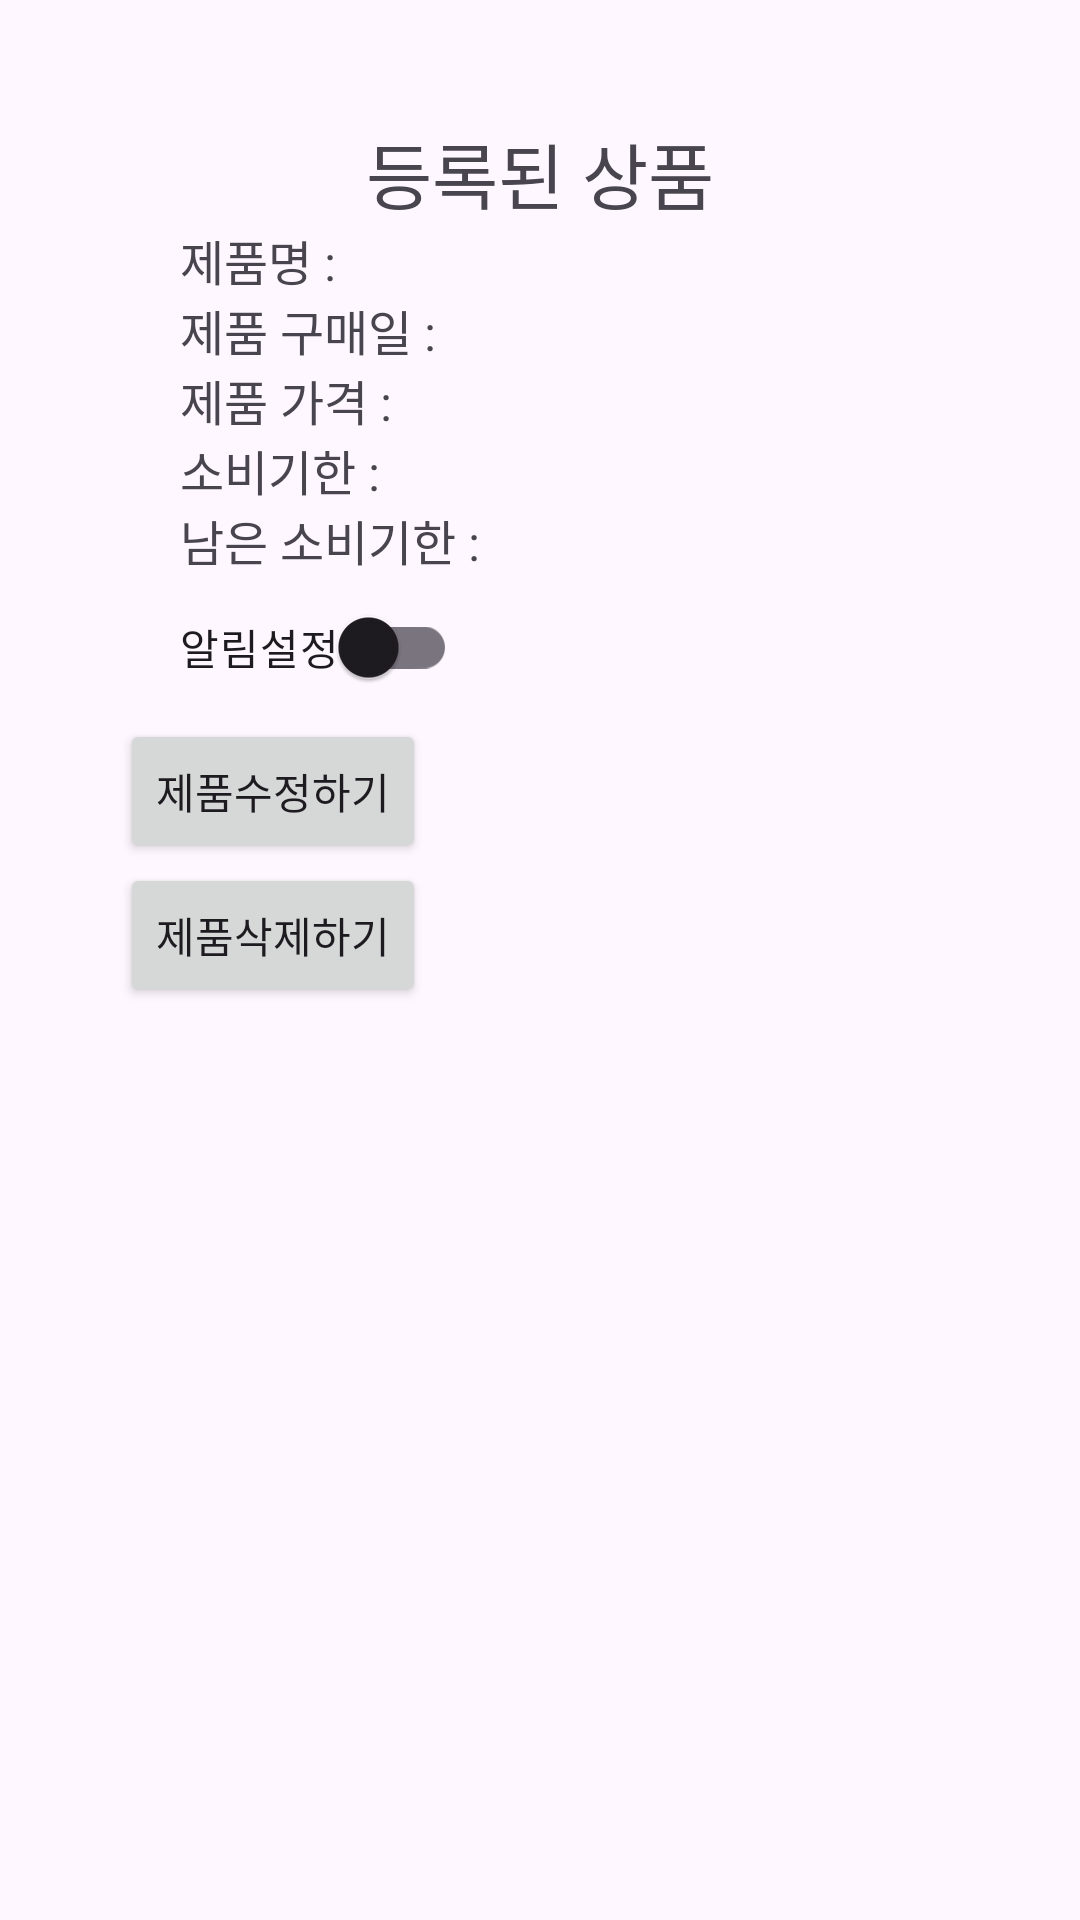

Write the Android layout XML for this screen, with the resource values it uses.
<!-- AndroidManifest.xml: application theme Theme.Consum_Alarm_App -->
<!-- res/layout/activity_regist_infomation.xml -->
<?xml version="1.0" encoding="utf-8"?>
<LinearLayout xmlns:android="http://schemas.android.com/apk/res/android"
    xmlns:app="http://schemas.android.com/apk/res-auto"
    xmlns:tools="http://schemas.android.com/tools"
    android:layout_width="match_parent"
    android:layout_height="match_parent"
    android:orientation="vertical"
    android:padding="20dp"
    tools:context=".MainPage"
    >
    <LinearLayout
        android:layout_width="match_parent"
        android:layout_height="match_parent"
        android:padding="20dp"
        android:orientation="vertical"
        tools:context=".Regist_Infomation">

        <TextView
            android:layout_width="match_parent"
            android:layout_height="wrap_content"
            android:text="등록된 상품"
            android:gravity="center"
            android:textSize="24dp"></TextView>

            <LinearLayout
                android:layout_width="match_parent"
                android:layout_height="wrap_content"
                android:orientation="vertical">
                <TextView
                    android:id="@+id/rectify_name"
                    android:layout_marginStart="20dp"
                    android:layout_width="wrap_content"
                    android:layout_height="wrap_content"
                    android:text="제품명 : "
                    android:textSize="16dp">
                </TextView>
                <TextView
                    android:id="@+id/rectify_date"
                    android:layout_marginStart="20dp"
                    android:layout_width="wrap_content"
                    android:layout_height="wrap_content"
                    android:text="제품 구매일 : "
                    android:textSize="16dp">
                </TextView>
                <TextView
                    android:id="@+id/rectify_price"
                    android:layout_marginStart="20dp"
                    android:layout_width="wrap_content"
                    android:layout_height="wrap_content"
                    android:text="제품 가격 : "
                    android:textSize="16dp">
                </TextView>
                <TextView
                    android:id="@+id/rectify_expiration_date"
                    android:layout_marginStart="20dp"
                    android:layout_width="wrap_content"
                    android:layout_height="wrap_content"
                    android:text="소비기한 : "
                    android:textSize="16dp">
                </TextView>
                <TextView
                    android:id="@+id/rectify_Remaining_expiration_date"
                    android:layout_marginStart="20dp"
                    android:layout_width="wrap_content"
                    android:layout_height="wrap_content"
                    android:text="남은 소비기한 : "
                    android:textSize="16dp">
                </TextView>
                <androidx.appcompat.widget.SwitchCompat
                    android:id="@+id/alarm"
                    android:text="알림설정"
                    android:layout_marginStart="20dp"
                    android:layout_width="wrap_content"
                    android:layout_height="wrap_content">
                </androidx.appcompat.widget.SwitchCompat>

            </LinearLayout>
        <Button
            android:id="@+id/rectify_btn"
            android:layout_width="wrap_content"
            android:layout_height="wrap_content"
            android:text="제품수정하기"></Button>
        <Button
            android:id="@+id/delete_btn"
            android:layout_width="wrap_content"
            android:layout_height="wrap_content"
            android:text="제품삭제하기"></Button>
    </LinearLayout>
</LinearLayout>
<!-- resources referenced by this layout -->
<resources>
  <style name="Theme.Consum_Alarm_App" parent="Base.Theme.Consum_Alarm_App" />
  <style name="Base.Theme.Consum_Alarm_App" parent="Theme.Material3.DayNight.NoActionBar">
          
          
      </style>
</resources>
